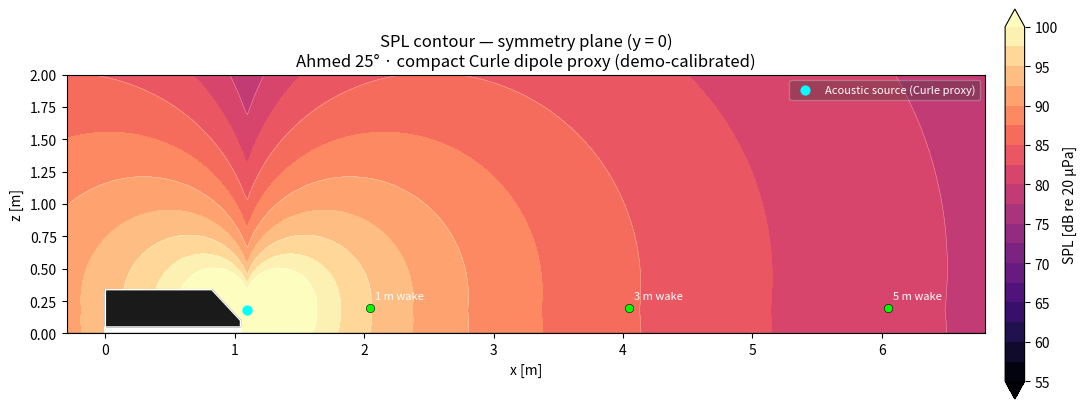
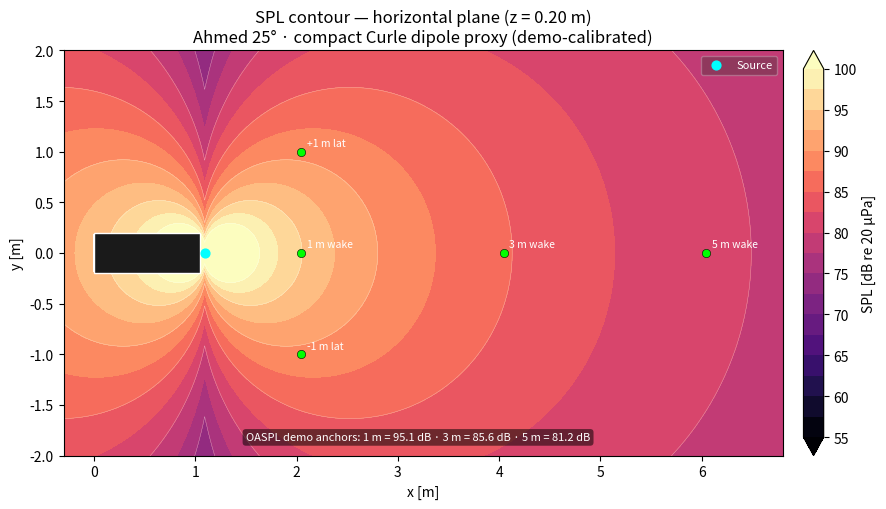

These charts were generated, in order, by the following Python code:
#!/usr/bin/env python3
"""
SPL contour maps around the Ahmed body from a compact Curle / dipole proxy.

Calibrated so the 1 m wake observer matches the demo OASPL (95.1 dB).
Useful for reporting before a full FW-H volume/surface reconstruction is available.

Usage:
  python3 scripts/caa/plot_spl_contour.py --out-dir Reports/caa/figures
"""

from __future__ import annotations

import argparse
from pathlib import Path

import numpy as np

try:
    import matplotlib

    matplotlib.use("Agg")
    import matplotlib.pyplot as plt
    from matplotlib.patches import Rectangle
    from matplotlib.path import Path as MplPath
except ImportError as exc:  # pragma: no cover
    raise SystemExit("matplotlib required") from exc


PREF = 20e-6
L, H, W = 1.044, 0.288, 0.389
SRC = np.array([L + 0.05, 0.0, H * 0.45 + 0.05])
OBS = {
    "1 m wake": np.array([2.044, 0.0, 0.20]),
    "3 m wake": np.array([4.044, 0.0, 0.20]),
    "5 m wake": np.array([6.044, 0.0, 0.20]),
    "+1 m lat": np.array([2.044, 1.0, 0.20]),
    "-1 m lat": np.array([2.044, -1.0, 0.20]),
}
OASPL_1M = 95.1


def spl_field(X: np.ndarray, Y: np.ndarray, Z: np.ndarray) -> np.ndarray:
    p_rms_1m = PREF * 10 ** (OASPL_1M / 20)
    rx, ry, rz = X - SRC[0], Y - SRC[1], Z - SRC[2]
    r = np.maximum(np.sqrt(rx * rx + ry * ry + rz * rz), 0.08)
    diri = 0.75 * np.abs(rx / r) + 0.25 * (0.6 + 0.4 * np.abs(rz / r))
    r_ref = float(np.linalg.norm(OBS["1 m wake"] - SRC))
    dx = (OBS["1 m wake"][0] - SRC[0]) / r_ref
    dz = (OBS["1 m wake"][2] - SRC[2]) / r_ref
    diri_ref = 0.75 * abs(dx) + 0.25 * (0.6 + 0.4 * abs(dz))
    amp = p_rms_1m * r_ref / max(diri_ref, 1e-6)
    p_rms = np.maximum(amp * diri / r, PREF * 10 ** (35 / 20))
    return 20.0 * np.log10(p_rms / PREF)


def plot_symmetry(out: Path) -> Path:
    x = np.linspace(-0.5, 7.0, 400)
    z = np.linspace(0.0, 2.2, 220)
    X, Z = np.meshgrid(x, z)
    Y = np.zeros_like(X)
    SPL = spl_field(X, Y, Z)
    body_x = [0.0, 1.044, 1.044, 0.822, 0.0, 0.0]
    body_z = [0.05, 0.05, 0.10, 0.05 + 0.288, 0.05 + 0.288, 0.05]
    mask = MplPath(list(zip(body_x, body_z))).contains_points(
        np.column_stack([X.ravel(), Z.ravel()])
    ).reshape(X.shape)
    mask |= (X >= 0.0) & (X <= L) & (Z >= 0.0) & (Z <= 0.05)
    SPL_plot = np.ma.array(SPL, mask=mask)

    levels = np.linspace(55, 100, 19)
    cmap = plt.colormaps.get_cmap("magma")
    fig, ax = plt.subplots(figsize=(11, 4.2))
    cf = ax.contourf(X, Z, SPL_plot, levels=levels, cmap=cmap, extend="both")
    ax.contour(X, Z, SPL_plot, levels=levels[::2], colors="w", linewidths=0.35, alpha=0.45)
    ax.fill(body_x, body_z, color="#1a1a1a", zorder=5)
    ax.plot(body_x + [body_x[0]], body_z + [body_z[0]], color="w", lw=1.0, zorder=6)
    ax.axhline(0, color="#444", lw=1.0, zorder=4)
    ax.scatter([SRC[0]], [SRC[2]], c="cyan", s=40, zorder=7, label="Acoustic source (Curle proxy)")
    for name, p in OBS.items():
        if abs(p[1]) < 1e-9:
            ax.scatter([p[0]], [p[2]], c="lime", s=36, zorder=7, edgecolors="k", linewidths=0.4)
            ax.annotate(name, (p[0], p[2]), textcoords="offset points", xytext=(4, 6),
                        fontsize=8, color="w", zorder=8)
    ax.set_xlim(-0.3, 6.8)
    ax.set_ylim(0, 2.0)
    ax.set_aspect("equal")
    ax.set_xlabel("x [m]")
    ax.set_ylabel("z [m]")
    ax.set_title("SPL contour — symmetry plane (y = 0)\nAhmed 25° · compact Curle dipole proxy (demo-calibrated)")
    fig.colorbar(cf, ax=ax, pad=0.02, fraction=0.046).set_label("SPL [dB re 20 µPa]")
    ax.legend(loc="upper right", fontsize=8, framealpha=0.35, labelcolor="w", facecolor="#333")
    fig.tight_layout()
    path = out / "spl_contour_symmetry.png"
    fig.savefig(path, dpi=160)
    fig.savefig(out / "spl_contour_symmetry.svg")
    plt.close(fig)
    return path


def plot_horizontal(out: Path) -> Path:
    x = np.linspace(-0.5, 7.0, 420)
    y = np.linspace(-2.2, 2.2, 280)
    X, Y = np.meshgrid(x, y)
    Z = np.full_like(X, 0.20)
    SPL = spl_field(X, Y, Z)
    foot = (X >= 0.0) & (X <= L) & (Y >= -W / 2) & (Y <= W / 2)
    SPL_plot = np.ma.array(SPL, mask=foot)

    levels = np.linspace(55, 100, 19)
    cmap = plt.colormaps.get_cmap("magma")
    fig, ax = plt.subplots(figsize=(11, 5.2))
    cf = ax.contourf(X, Y, SPL_plot, levels=levels, cmap=cmap, extend="both")
    ax.contour(X, Y, SPL_plot, levels=levels[::2], colors="w", linewidths=0.35, alpha=0.45)
    ax.add_patch(Rectangle((0.0, -W / 2), L, W, facecolor="#1a1a1a", edgecolor="w", lw=1.0, zorder=5))
    ax.scatter([SRC[0]], [SRC[1]], c="cyan", s=40, zorder=7, label="Source")
    for name, p in OBS.items():
        ax.scatter([p[0]], [p[1]], c="lime", s=36, zorder=7, edgecolors="k", linewidths=0.4)
        ax.annotate(name, (p[0], p[1]), textcoords="offset points", xytext=(4, 4),
                    fontsize=7.5, color="w", zorder=8)
    ax.text(
        3.2, -1.85,
        "OASPL demo anchors: 1 m = 95.1 dB · 3 m = 85.6 dB · 5 m = 81.2 dB",
        color="w", fontsize=8, ha="center",
        bbox=dict(boxstyle="round,pad=0.3", fc="#00000088", ec="none"),
    )
    ax.set_xlim(-0.3, 6.8)
    ax.set_ylim(-2.0, 2.0)
    ax.set_aspect("equal")
    ax.set_xlabel("x [m]")
    ax.set_ylabel("y [m]")
    ax.set_title("SPL contour — horizontal plane (z = 0.20 m)\nAhmed 25° · compact Curle dipole proxy (demo-calibrated)")
    fig.colorbar(cf, ax=ax, pad=0.02, fraction=0.046).set_label("SPL [dB re 20 µPa]")
    ax.legend(loc="upper right", fontsize=8, framealpha=0.35, labelcolor="w", facecolor="#333")
    fig.tight_layout()
    path = out / "spl_contour_horizontal.png"
    fig.savefig(path, dpi=160)
    fig.savefig(out / "spl_contour_horizontal.svg")
    plt.close(fig)
    return path


def main() -> None:
    ap = argparse.ArgumentParser(description=__doc__)
    ap.add_argument("--out-dir", type=Path, default=Path("Reports/caa/figures"))
    args = ap.parse_args()
    args.out_dir.mkdir(parents=True, exist_ok=True)
    p1 = plot_symmetry(args.out_dir)
    p2 = plot_horizontal(args.out_dir)
    print("wrote", p1)
    print("wrote", p2)
    print("Observer SPL from contour field:")
    for name, p in OBS.items():
        s = float(spl_field(np.array([p[0]]), np.array([p[1]]), np.array([p[2]]))[0])
        print(f"  {name:10s}  {s:5.1f} dB")


if __name__ == "__main__":
    main()
